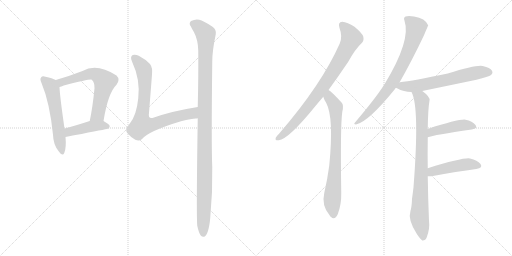
t = 0.00 s
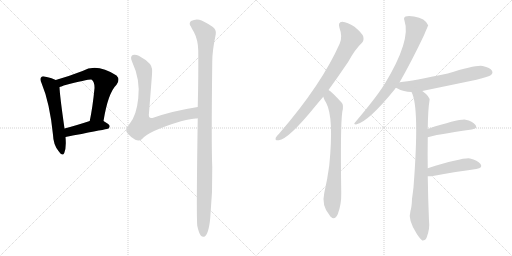
t = 1.94 s
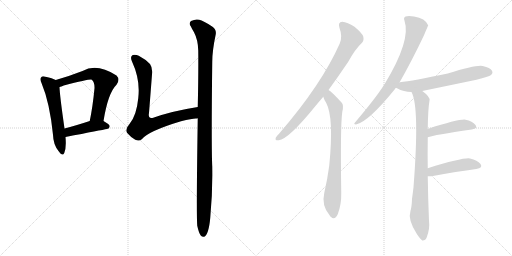
t = 3.88 s
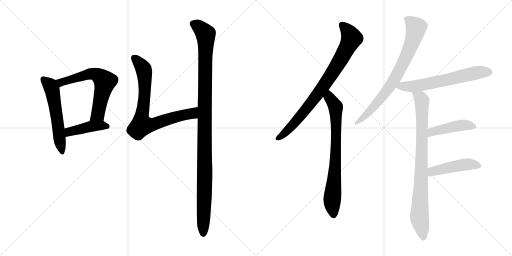
t = 5.82 s
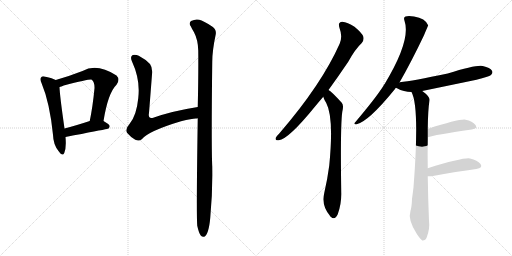
t = 7.76 s
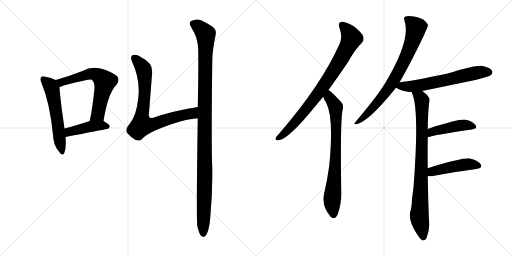
t = 9.70 s

The animated SVG that drew these frames (rendered in a browser with its animation timeline set to each time). Animation: 12 CSS @keyframes rules; one cycle of 9.70 s.

<svg version="1.1" viewBox="0 0 2048 1024" xmlns="http://www.w3.org/2000/svg">
  <g stroke="lightgray" stroke-dasharray="1,1" stroke-width="1" transform="scale(4, 4)">
    <line x1="0" y1="0" x2="256" y2="256"></line>
    <line x1="256" y1="0" x2="0" y2="256"></line>
    <line x1="128" y1="0" x2="128" y2="256"></line>
    <line x1="0" y1="128" x2="256" y2="128"></line>
    <line x1="256" y1="0" x2="512" y2="256"></line>
    <line x1="512" y1="0" x2="256" y2="256"></line>
    <line x1="384" y1="0" x2="384" y2="256"></line>
    <line x1="256" y1="128" x2="512" y2="128"></line>
  </g>
<g transform="scale(1, -1) translate(0, -850)">
   <style type="text/css">
    @keyframes keyframes0 {
      from {
       stroke: black;
       stroke-dashoffset: 561;
       stroke-width: 128;
       }
       65% {
       animation-timing-function: step-end;
       stroke: black;
       stroke-dashoffset: 0;
       stroke-width: 128;
       }
       to {
       stroke: black;
       stroke-width: 1024;
       }
       }
       #make-me-a-hanzi-animation-0 {
         animation: keyframes0 0.706543s both;
         animation-delay: 0.000000s;
         animation-timing-function: linear;
       }
    @keyframes keyframes1 {
      from {
       stroke: black;
       stroke-dashoffset: 627;
       stroke-width: 128;
       }
       67% {
       animation-timing-function: step-end;
       stroke: black;
       stroke-dashoffset: 0;
       stroke-width: 128;
       }
       to {
       stroke: black;
       stroke-width: 1024;
       }
       }
       #make-me-a-hanzi-animation-1 {
         animation: keyframes1 0.760254s both;
         animation-delay: 0.706543s;
         animation-timing-function: linear;
       }
    @keyframes keyframes2 {
      from {
       stroke: black;
       stroke-dashoffset: 426;
       stroke-width: 128;
       }
       58% {
       animation-timing-function: step-end;
       stroke: black;
       stroke-dashoffset: 0;
       stroke-width: 128;
       }
       to {
       stroke: black;
       stroke-width: 1024;
       }
       }
       #make-me-a-hanzi-animation-2 {
         animation: keyframes2 0.596680s both;
         animation-delay: 1.466797s;
         animation-timing-function: linear;
       }
    @keyframes keyframes3 {
      from {
       stroke: black;
       stroke-dashoffset: 770;
       stroke-width: 128;
       }
       71% {
       animation-timing-function: step-end;
       stroke: black;
       stroke-dashoffset: 0;
       stroke-width: 128;
       }
       to {
       stroke: black;
       stroke-width: 1024;
       }
       }
       #make-me-a-hanzi-animation-3 {
         animation: keyframes3 0.876628s both;
         animation-delay: 2.063477s;
         animation-timing-function: linear;
       }
    @keyframes keyframes4 {
      from {
       stroke: black;
       stroke-dashoffset: 1121;
       stroke-width: 128;
       }
       78% {
       animation-timing-function: step-end;
       stroke: black;
       stroke-dashoffset: 0;
       stroke-width: 128;
       }
       to {
       stroke: black;
       stroke-width: 1024;
       }
       }
       #make-me-a-hanzi-animation-4 {
         animation: keyframes4 1.162272s both;
         animation-delay: 2.940105s;
         animation-timing-function: linear;
       }
    @keyframes keyframes5 {
      from {
       stroke: black;
       stroke-dashoffset: 819;
       stroke-width: 128;
       }
       73% {
       animation-timing-function: step-end;
       stroke: black;
       stroke-dashoffset: 0;
       stroke-width: 128;
       }
       to {
       stroke: black;
       stroke-width: 1024;
       }
       }
       #make-me-a-hanzi-animation-5 {
         animation: keyframes5 0.916504s both;
         animation-delay: 4.102377s;
         animation-timing-function: linear;
       }
    @keyframes keyframes6 {
      from {
       stroke: black;
       stroke-dashoffset: 755;
       stroke-width: 128;
       }
       71% {
       animation-timing-function: step-end;
       stroke: black;
       stroke-dashoffset: 0;
       stroke-width: 128;
       }
       to {
       stroke: black;
       stroke-width: 1024;
       }
       }
       #make-me-a-hanzi-animation-6 {
         animation: keyframes6 0.864421s both;
         animation-delay: 5.018881s;
         animation-timing-function: linear;
       }
    @keyframes keyframes7 {
      from {
       stroke: black;
       stroke-dashoffset: 765;
       stroke-width: 128;
       }
       71% {
       animation-timing-function: step-end;
       stroke: black;
       stroke-dashoffset: 0;
       stroke-width: 128;
       }
       to {
       stroke: black;
       stroke-width: 1024;
       }
       }
       #make-me-a-hanzi-animation-7 {
         animation: keyframes7 0.872559s both;
         animation-delay: 5.883302s;
         animation-timing-function: linear;
       }
    @keyframes keyframes8 {
      from {
       stroke: black;
       stroke-dashoffset: 630;
       stroke-width: 128;
       }
       67% {
       animation-timing-function: step-end;
       stroke: black;
       stroke-dashoffset: 0;
       stroke-width: 128;
       }
       to {
       stroke: black;
       stroke-width: 1024;
       }
       }
       #make-me-a-hanzi-animation-8 {
         animation: keyframes8 0.762695s both;
         animation-delay: 6.755861s;
         animation-timing-function: linear;
       }
    @keyframes keyframes9 {
      from {
       stroke: black;
       stroke-dashoffset: 856;
       stroke-width: 128;
       }
       74% {
       animation-timing-function: step-end;
       stroke: black;
       stroke-dashoffset: 0;
       stroke-width: 128;
       }
       to {
       stroke: black;
       stroke-width: 1024;
       }
       }
       #make-me-a-hanzi-animation-9 {
         animation: keyframes9 0.946615s both;
         animation-delay: 7.518556s;
         animation-timing-function: linear;
       }
    @keyframes keyframes10 {
      from {
       stroke: black;
       stroke-dashoffset: 446;
       stroke-width: 128;
       }
       59% {
       animation-timing-function: step-end;
       stroke: black;
       stroke-dashoffset: 0;
       stroke-width: 128;
       }
       to {
       stroke: black;
       stroke-width: 1024;
       }
       }
       #make-me-a-hanzi-animation-10 {
         animation: keyframes10 0.612956s both;
         animation-delay: 8.465171s;
         animation-timing-function: linear;
       }
    @keyframes keyframes11 {
      from {
       stroke: black;
       stroke-dashoffset: 459;
       stroke-width: 128;
       }
       60% {
       animation-timing-function: step-end;
       stroke: black;
       stroke-dashoffset: 0;
       stroke-width: 128;
       }
       to {
       stroke: black;
       stroke-width: 1024;
       }
       }
       #make-me-a-hanzi-animation-11 {
         animation: keyframes11 0.623535s both;
         animation-delay: 9.078127s;
         animation-timing-function: linear;
       }
</style>
<path d="M 223.0 530.0 Q 210.0 537.0 182.0 543.0 Q 169.0 547.0 165.0 541.0 Q 158.0 535.0 166.0 518.0 Q 199.0 439.0 212.0 311.0 Q 213.0 272.0 234.0 246.0 Q 250.0 222.0 257.0 238.0 Q 266.0 260.0 262.0 302.0 L 258.0 336.0 Q 239.0 469.0 238.0 502.0 C 237.0 524.0 237.0 524.0 223.0 530.0 Z" fill="lightgray"></path> 
<path d="M 414.0 366.0 Q 432.0 478.0 466.0 511.0 Q 482.0 532.0 466.0 548.0 Q 387.0 599.0 330.0 566.0 Q 276.0 545.0 223.0 530.0 C 194.0 522.0 209.0 493.0 238.0 502.0 Q 245.0 503.0 255.0 508.0 Q 363.0 535.0 367.0 531.0 Q 379.0 521.0 378.0 497.0 Q 371.0 424.0 359.0 366.0 C 353.0 337.0 409.0 336.0 414.0 366.0 Z" fill="lightgray"></path> 
<path d="M 262.0 302.0 Q 406.0 330.0 428.0 334.0 Q 438.0 335.0 439.0 345.0 Q 439.0 352.0 414.0 366.0 C 394.0 377.0 388.0 375.0 359.0 366.0 Q 301.0 347.0 258.0 336.0 C 229.0 328.0 233.0 296.0 262.0 302.0 Z" fill="lightgray"></path> 
<path d="M 791.0 422.0 Q 689.0 406.0 613.0 379.0 Q 591.0 373.0 596.0 398.0 Q 602.0 474.0 608.0 552.0 Q 611.0 579.0 600.0 594.0 Q 582.0 613.0 555.0 627.0 Q 542.0 633.0 531.0 630.0 Q 519.0 624.0 528.0 604.0 Q 562.0 531.0 553.0 457.0 Q 546.0 387.0 518.0 354.0 Q 499.0 333.0 508.0 319.0 Q 521.0 303.0 541.0 291.0 Q 557.0 284.0 567.0 293.0 Q 594.0 326.0 724.0 365.0 Q 775.0 378.0 787.0 376.0 Q 788.0 377.0 791.0 377.0 C 821.0 380.0 821.0 427.0 791.0 422.0 Z" fill="lightgray"></path> 
<path d="M 789.0 -53.0 Q 795.0 -81.0 803.0 -92.0 Q 809.0 -99.0 817.0 -97.0 Q 835.0 -88.0 841.0 -21.0 Q 851.0 82.0 849.0 183.0 Q 845.0 268.0 849.0 602.0 Q 849.0 648.0 863.0 713.0 Q 866.0 732.0 850.0 743.0 Q 813.0 768.0 797.0 771.0 Q 782.0 775.0 764.0 766.0 Q 754.0 756.0 763.0 745.0 Q 769.0 732.0 776.0 721.0 Q 792.0 691.0 793.0 648.0 Q 794.0 551.0 791.0 422.0 L 791.0 377.0 Q 785.0 -7.0 789.0 -53.0 Z" fill="lightgray"></path> 
<path d="M 1314.0 490.5 Q 1351.0 541.5 1393.0 603.5 Q 1421.0 654.5 1447.0 678.5 Q 1457.0 688.5 1453.0 704.5 Q 1449.0 717.5 1418.0 743.5 Q 1390.0 762.5 1369.0 763.5 Q 1350.0 762.5 1358.0 738.5 Q 1371.0 704.5 1359.0 676.5 Q 1287.0 513.5 1117.0 316.5 Q 1107.0 306.5 1103.0 299.5 Q 1099.0 286.5 1115.0 289.5 Q 1154.0 293.5 1261.0 425.5 Q 1276.0 443.5 1293.0 463.5 L 1314.0 490.5 Z" fill="lightgray"></path> 
<path d="M 1293.0 463.5 Q 1297.0 450.5 1305.0 438.5 Q 1336.0 380.5 1317.0 188.5 Q 1310.0 134.5 1297.0 78.5 Q 1285.0 27.5 1319.0 -11.5 Q 1320.0 -14.5 1323.0 -16.5 Q 1339.0 -32.5 1351.0 -6.5 Q 1366.0 33.5 1365.0 78.5 Q 1361.0 343.5 1369.0 402.5 Q 1376.0 429.5 1367.0 439.5 Q 1325.0 485.5 1314.0 490.5 C 1290.0 508.5 1282.0 491.5 1293.0 463.5 Z" fill="lightgray"></path> 
<path d="M 1598.0 520.5 Q 1646.0 604.5 1696.0 709.5 Q 1712.0 748.5 1713.0 748.5 Q 1701.0 778.5 1656.0 784.5 Q 1634.0 788.5 1622.0 784.5 Q 1613.0 780.5 1618.0 767.5 Q 1645.0 689.5 1538.0 513.5 Q 1535.0 512.5 1534.0 507.5 Q 1503.0 458.5 1420.0 360.5 Q 1413.0 353.5 1424.0 352.5 Q 1472.0 361.5 1580.0 494.5 Q 1581.0 497.5 1584.0 499.5 L 1598.0 520.5 Z" fill="lightgray"></path> 
<path d="M 1689.0 486.5 Q 1795.0 508.5 1906.0 531.5 Q 1955.0 543.5 1964.0 550.5 Q 1973.0 557.5 1968.0 567.5 Q 1961.0 579.5 1931.0 586.5 Q 1907.0 592.5 1791.0 556.5 Q 1650.0 526.5 1599.0 521.5 Q 1598.0 521.5 1598.0 520.5 C 1569.0 514.5 1558.0 512.5 1584.0 499.5 Q 1585.0 499.5 1588.0 497.5 Q 1615.0 482.5 1646.0 482.5 L 1689.0 486.5 Z" fill="lightgray"></path> 
<path d="M 1711.0 177.5 Q 1710.0 235.5 1711.0 290.5 Q 1711.0 296.5 1711.0 301.5 L 1711.0 334.5 Q 1712.0 413.5 1718.0 448.5 Q 1721.0 463.5 1689.0 486.5 C 1666.0 505.5 1635.0 510.5 1646.0 482.5 Q 1679.0 422.5 1654.0 101.5 Q 1651.0 76.5 1648.0 54.5 Q 1647.0 23.5 1642.0 7.5 Q 1630.0 -28.5 1668.0 -86.5 Q 1681.0 -105.5 1689.0 -111.5 Q 1702.0 -112.5 1707.0 -98.5 Q 1720.0 -64.5 1716.0 -32.5 Q 1712.0 61.5 1711.0 145.5 L 1711.0 177.5 Z" fill="lightgray"></path> 
<path d="M 1711.0 301.5 Q 1735.0 310.5 1887.0 332.5 Q 1912.0 336.5 1902.0 350.5 Q 1890.0 366.5 1862.0 371.5 Q 1835.0 374.5 1711.0 334.5 C 1682.0 325.5 1682.0 292.5 1711.0 301.5 Z" fill="lightgray"></path> 
<path d="M 1711.0 145.5 Q 1717.0 144.5 1726.0 145.5 Q 1829.0 164.5 1905.0 174.5 Q 1933.0 178.5 1922.0 194.5 Q 1910.0 210.5 1880.0 216.5 Q 1852.0 220.5 1711.0 177.5 C 1682.0 168.5 1681.0 147.5 1711.0 145.5 Z" fill="lightgray"></path> 
      <clipPath id="make-me-a-hanzi-clip-0">
      <path d="M 223.0 530.0 Q 210.0 537.0 182.0 543.0 Q 169.0 547.0 165.0 541.0 Q 158.0 535.0 166.0 518.0 Q 199.0 439.0 212.0 311.0 Q 213.0 272.0 234.0 246.0 Q 250.0 222.0 257.0 238.0 Q 266.0 260.0 262.0 302.0 L 258.0 336.0 Q 239.0 469.0 238.0 502.0 C 237.0 524.0 237.0 524.0 223.0 530.0 Z" fill="lightgray"></path>
      </clipPath>
      <path clip-path="url(#make-me-a-hanzi-clip-0)" d="M 174.0 533.0 L 202.0 507.0 L 209.0 489.0 L 246.0 244.0 " fill="none" id="make-me-a-hanzi-animation-0" stroke-dasharray="433 866" stroke-linecap="round"></path>

      <clipPath id="make-me-a-hanzi-clip-1">
      <path d="M 414.0 366.0 Q 432.0 478.0 466.0 511.0 Q 482.0 532.0 466.0 548.0 Q 387.0 599.0 330.0 566.0 Q 276.0 545.0 223.0 530.0 C 194.0 522.0 209.0 493.0 238.0 502.0 Q 245.0 503.0 255.0 508.0 Q 363.0 535.0 367.0 531.0 Q 379.0 521.0 378.0 497.0 Q 371.0 424.0 359.0 366.0 C 353.0 337.0 409.0 336.0 414.0 366.0 Z" fill="lightgray"></path>
      </clipPath>
      <path clip-path="url(#make-me-a-hanzi-clip-1)" d="M 231.0 526.0 L 265.0 524.0 L 370.0 555.0 L 389.0 550.0 L 420.0 524.0 L 391.0 393.0 L 366.0 371.0 " fill="none" id="make-me-a-hanzi-animation-1" stroke-dasharray="499 998" stroke-linecap="round"></path>

      <clipPath id="make-me-a-hanzi-clip-2">
      <path d="M 262.0 302.0 Q 406.0 330.0 428.0 334.0 Q 438.0 335.0 439.0 345.0 Q 439.0 352.0 414.0 366.0 C 394.0 377.0 388.0 375.0 359.0 366.0 Q 301.0 347.0 258.0 336.0 C 229.0 328.0 233.0 296.0 262.0 302.0 Z" fill="lightgray"></path>
      </clipPath>
      <path clip-path="url(#make-me-a-hanzi-clip-2)" d="M 266.0 331.0 L 277.0 322.0 L 366.0 345.0 L 413.0 349.0 L 429.0 344.0 " fill="none" id="make-me-a-hanzi-animation-2" stroke-dasharray="298 596" stroke-linecap="round"></path>

      <clipPath id="make-me-a-hanzi-clip-3">
      <path d="M 791.0 422.0 Q 689.0 406.0 613.0 379.0 Q 591.0 373.0 596.0 398.0 Q 602.0 474.0 608.0 552.0 Q 611.0 579.0 600.0 594.0 Q 582.0 613.0 555.0 627.0 Q 542.0 633.0 531.0 630.0 Q 519.0 624.0 528.0 604.0 Q 562.0 531.0 553.0 457.0 Q 546.0 387.0 518.0 354.0 Q 499.0 333.0 508.0 319.0 Q 521.0 303.0 541.0 291.0 Q 557.0 284.0 567.0 293.0 Q 594.0 326.0 724.0 365.0 Q 775.0 378.0 787.0 376.0 Q 788.0 377.0 791.0 377.0 C 821.0 380.0 821.0 427.0 791.0 422.0 Z" fill="lightgray"></path>
      </clipPath>
      <path clip-path="url(#make-me-a-hanzi-clip-3)" d="M 538.0 618.0 L 567.0 585.0 L 577.0 561.0 L 580.0 500.0 L 567.0 349.0 L 609.0 352.0 L 769.0 397.0 L 784.0 415.0 " fill="none" id="make-me-a-hanzi-animation-3" stroke-dasharray="642 1284" stroke-linecap="round"></path>

      <clipPath id="make-me-a-hanzi-clip-4">
      <path d="M 789.0 -53.0 Q 795.0 -81.0 803.0 -92.0 Q 809.0 -99.0 817.0 -97.0 Q 835.0 -88.0 841.0 -21.0 Q 851.0 82.0 849.0 183.0 Q 845.0 268.0 849.0 602.0 Q 849.0 648.0 863.0 713.0 Q 866.0 732.0 850.0 743.0 Q 813.0 768.0 797.0 771.0 Q 782.0 775.0 764.0 766.0 Q 754.0 756.0 763.0 745.0 Q 769.0 732.0 776.0 721.0 Q 792.0 691.0 793.0 648.0 Q 794.0 551.0 791.0 422.0 L 791.0 377.0 Q 785.0 -7.0 789.0 -53.0 Z" fill="lightgray"></path>
      </clipPath>
      <path clip-path="url(#make-me-a-hanzi-clip-4)" d="M 773.0 755.0 L 794.0 744.0 L 821.0 716.0 L 824.0 692.0 L 813.0 -86.0 " fill="none" id="make-me-a-hanzi-animation-4" stroke-dasharray="993 1986" stroke-linecap="round"></path>

      <clipPath id="make-me-a-hanzi-clip-5">
      <path d="M 1314.0 490.5 Q 1351.0 541.5 1393.0 603.5 Q 1421.0 654.5 1447.0 678.5 Q 1457.0 688.5 1453.0 704.5 Q 1449.0 717.5 1418.0 743.5 Q 1390.0 762.5 1369.0 763.5 Q 1350.0 762.5 1358.0 738.5 Q 1371.0 704.5 1359.0 676.5 Q 1287.0 513.5 1117.0 316.5 Q 1107.0 306.5 1103.0 299.5 Q 1099.0 286.5 1115.0 289.5 Q 1154.0 293.5 1261.0 425.5 Q 1276.0 443.5 1293.0 463.5 L 1314.0 490.5 Z" fill="lightgray"></path>
      </clipPath>
      <path clip-path="url(#make-me-a-hanzi-clip-5)" d="M 1369.0 748.5 L 1395.0 721.5 L 1405.0 694.5 L 1371.0 626.5 L 1291.0 501.5 L 1222.0 409.5 L 1141.0 319.5 L 1112.0 298.5 " fill="none" id="make-me-a-hanzi-animation-5" stroke-dasharray="691 1382" stroke-linecap="round"></path>

      <clipPath id="make-me-a-hanzi-clip-6">
      <path d="M 1293.0 463.5 Q 1297.0 450.5 1305.0 438.5 Q 1336.0 380.5 1317.0 188.5 Q 1310.0 134.5 1297.0 78.5 Q 1285.0 27.5 1319.0 -11.5 Q 1320.0 -14.5 1323.0 -16.5 Q 1339.0 -32.5 1351.0 -6.5 Q 1366.0 33.5 1365.0 78.5 Q 1361.0 343.5 1369.0 402.5 Q 1376.0 429.5 1367.0 439.5 Q 1325.0 485.5 1314.0 490.5 C 1290.0 508.5 1282.0 491.5 1293.0 463.5 Z" fill="lightgray"></path>
      </clipPath>
      <path clip-path="url(#make-me-a-hanzi-clip-6)" d="M 1314.0 483.5 L 1318.0 459.5 L 1343.0 422.5 L 1342.0 202.5 L 1329.0 53.5 L 1335.0 -6.5 " fill="none" id="make-me-a-hanzi-animation-6" stroke-dasharray="627 1254" stroke-linecap="round"></path>

      <clipPath id="make-me-a-hanzi-clip-7">
      <path d="M 1598.0 520.5 Q 1646.0 604.5 1696.0 709.5 Q 1712.0 748.5 1713.0 748.5 Q 1701.0 778.5 1656.0 784.5 Q 1634.0 788.5 1622.0 784.5 Q 1613.0 780.5 1618.0 767.5 Q 1645.0 689.5 1538.0 513.5 Q 1535.0 512.5 1534.0 507.5 Q 1503.0 458.5 1420.0 360.5 Q 1413.0 353.5 1424.0 352.5 Q 1472.0 361.5 1580.0 494.5 Q 1581.0 497.5 1584.0 499.5 L 1598.0 520.5 Z" fill="lightgray"></path>
      </clipPath>
      <path clip-path="url(#make-me-a-hanzi-clip-7)" d="M 1627.0 774.5 L 1665.0 740.5 L 1621.0 614.5 L 1543.0 480.5 L 1482.0 408.5 L 1426.0 358.5 " fill="none" id="make-me-a-hanzi-animation-7" stroke-dasharray="637 1274" stroke-linecap="round"></path>

      <clipPath id="make-me-a-hanzi-clip-8">
      <path d="M 1689.0 486.5 Q 1795.0 508.5 1906.0 531.5 Q 1955.0 543.5 1964.0 550.5 Q 1973.0 557.5 1968.0 567.5 Q 1961.0 579.5 1931.0 586.5 Q 1907.0 592.5 1791.0 556.5 Q 1650.0 526.5 1599.0 521.5 Q 1598.0 521.5 1598.0 520.5 C 1569.0 514.5 1558.0 512.5 1584.0 499.5 Q 1585.0 499.5 1588.0 497.5 Q 1615.0 482.5 1646.0 482.5 L 1689.0 486.5 Z" fill="lightgray"></path>
      </clipPath>
      <path clip-path="url(#make-me-a-hanzi-clip-8)" d="M 1589.0 503.5 L 1692.0 511.5 L 1903.0 558.5 L 1957.0 561.5 " fill="none" id="make-me-a-hanzi-animation-8" stroke-dasharray="502 1004" stroke-linecap="round"></path>

      <clipPath id="make-me-a-hanzi-clip-9">
      <path d="M 1711.0 177.5 Q 1710.0 235.5 1711.0 290.5 Q 1711.0 296.5 1711.0 301.5 L 1711.0 334.5 Q 1712.0 413.5 1718.0 448.5 Q 1721.0 463.5 1689.0 486.5 C 1666.0 505.5 1635.0 510.5 1646.0 482.5 Q 1679.0 422.5 1654.0 101.5 Q 1651.0 76.5 1648.0 54.5 Q 1647.0 23.5 1642.0 7.5 Q 1630.0 -28.5 1668.0 -86.5 Q 1681.0 -105.5 1689.0 -111.5 Q 1702.0 -112.5 1707.0 -98.5 Q 1720.0 -64.5 1716.0 -32.5 Q 1712.0 61.5 1711.0 145.5 L 1711.0 177.5 Z" fill="lightgray"></path>
      </clipPath>
      <path clip-path="url(#make-me-a-hanzi-clip-9)" d="M 1653.0 482.5 L 1683.0 456.5 L 1687.0 445.5 L 1688.0 270.5 L 1677.0 -16.5 L 1692.0 -101.5 " fill="none" id="make-me-a-hanzi-animation-9" stroke-dasharray="728 1456" stroke-linecap="round"></path>

      <clipPath id="make-me-a-hanzi-clip-10">
      <path d="M 1711.0 301.5 Q 1735.0 310.5 1887.0 332.5 Q 1912.0 336.5 1902.0 350.5 Q 1890.0 366.5 1862.0 371.5 Q 1835.0 374.5 1711.0 334.5 C 1682.0 325.5 1682.0 292.5 1711.0 301.5 Z" fill="lightgray"></path>
      </clipPath>
      <path clip-path="url(#make-me-a-hanzi-clip-10)" d="M 1712.0 307.5 L 1729.0 324.5 L 1750.0 330.5 L 1858.0 350.5 L 1892.0 343.5 " fill="none" id="make-me-a-hanzi-animation-10" stroke-dasharray="318 636" stroke-linecap="round"></path>

      <clipPath id="make-me-a-hanzi-clip-11">
      <path d="M 1711.0 145.5 Q 1717.0 144.5 1726.0 145.5 Q 1829.0 164.5 1905.0 174.5 Q 1933.0 178.5 1922.0 194.5 Q 1910.0 210.5 1880.0 216.5 Q 1852.0 220.5 1711.0 177.5 C 1682.0 168.5 1681.0 147.5 1711.0 145.5 Z" fill="lightgray"></path>
      </clipPath>
      <path clip-path="url(#make-me-a-hanzi-clip-11)" d="M 1719.0 150.5 L 1731.0 165.5 L 1774.0 176.5 L 1876.0 193.5 L 1911.0 186.5 " fill="none" id="make-me-a-hanzi-animation-11" stroke-dasharray="331 662" stroke-linecap="round"></path>

</g>
</svg>
